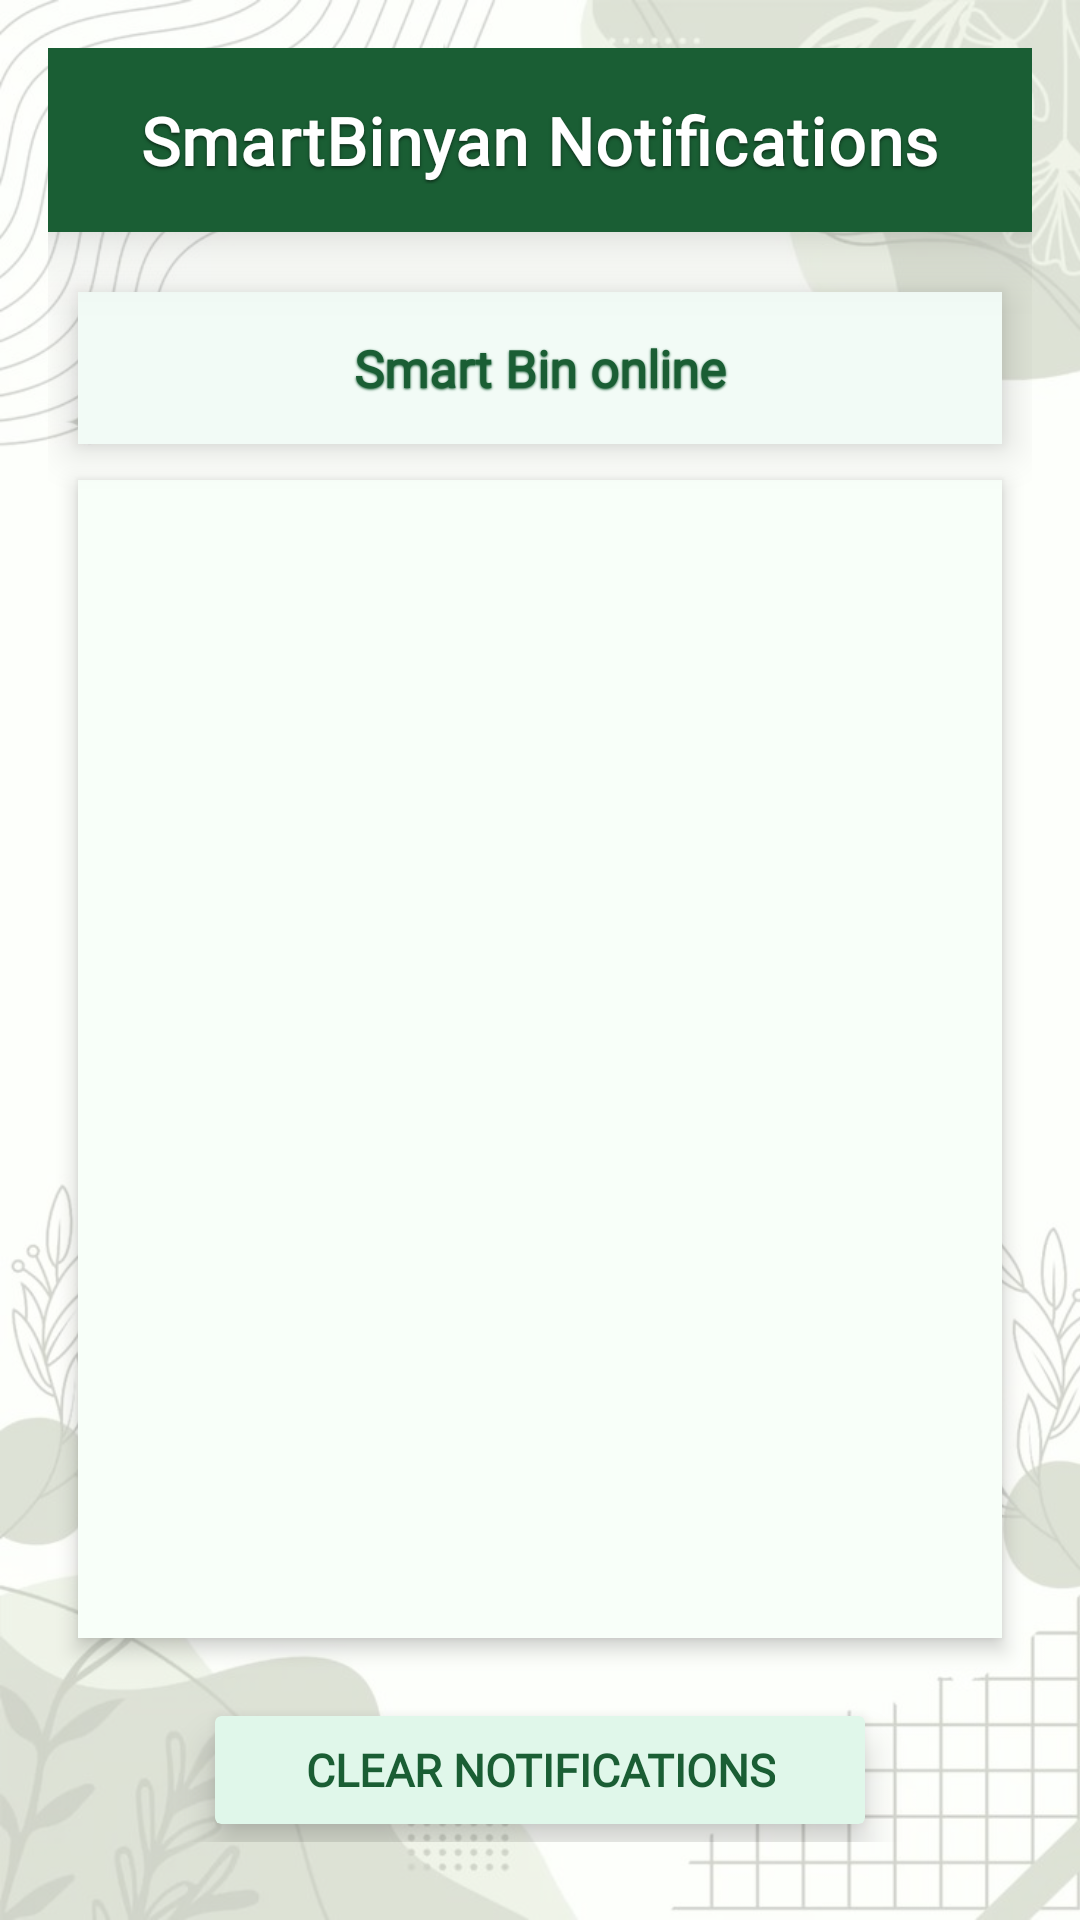

Reconstruct the res/layout file that produces this screen, plus the resources it refers to.
<!-- AndroidManifest.xml: activity theme Theme.Smartbinyan -->
<!-- res/layout/activity_notification.xml -->
<?xml version="1.0" encoding="utf-8"?>
<FrameLayout xmlns:android="http://schemas.android.com/apk/res/android"
    xmlns:app="http://schemas.android.com/apk/res-auto"
    xmlns:tools="http://schemas.android.com/tools"
    android:id="@+id/mainContainer"
    android:layout_width="match_parent"
    android:layout_height="match_parent"
    tools:context=".NotificationActivity">

    
    <ImageView
        android:layout_width="match_parent"
        android:layout_height="match_parent"
        android:scaleType="centerCrop"
        android:src="@drawable/eco"
        android:contentDescription="Background Image" />

    
    <View
        android:layout_width="match_parent"
        android:layout_height="match_parent"
        android:background="#B3FFFFFF" />

    
    <LinearLayout
        android:layout_width="match_parent"
        android:layout_height="match_parent"
        android:orientation="vertical"
        android:padding="16dp">

        
        <LinearLayout
            android:layout_width="match_parent"
            android:layout_height="wrap_content"
            android:background="#1A5E34"
            android:padding="16dp"
            android:gravity="center"
            android:elevation="8dp"
            android:clipToOutline="true"
            android:translationZ="8dp"
            android:layout_marginBottom="8dp">

            <TextView
                android:id="@+id/headerTitle"
                android:layout_width="wrap_content"
                android:layout_height="wrap_content"
                android:text="SmartBinyan Notifications"
                android:textColor="#FFFFFF"
                android:textSize="22sp"
                android:textStyle="bold"
                android:fontFamily="@font/noto_serif"
                android:letterSpacing="0.02"
                android:shadowColor="#80000000"
                android:shadowDx="0"
                android:shadowDy="2"
                android:shadowRadius="2" />
        </LinearLayout>

        
        <TextView
            android:id="@+id/tvNotificationStatus"
            android:layout_width="match_parent"
            android:layout_height="wrap_content"
            android:text="Smart Bin online"
            android:textColor="#1A5E34"
            android:textSize="17sp"
            android:textStyle="bold"
            android:fontFamily="@font/noto_serif"
            android:gravity="center"
            android:padding="14dp"
            android:background="#F2FBF6"
            android:layout_marginVertical="12dp"
            android:layout_marginHorizontal="10dp"
            android:elevation="5dp"
            android:clipToOutline="true"
            android:translationZ="3dp"
            android:shadowColor="#145A32"
            android:shadowDx="0"
            android:shadowDy="1"
            android:shadowRadius="1.5" />

        
        <TextView
            android:id="@+id/tvNoNotification"
            android:layout_width="match_parent"
            android:layout_height="wrap_content"
            android:text="✅ No notifications yet"
            android:textColor="#808080"
            android:textSize="15sp"
            android:gravity="center"
            android:padding="10dp"
            android:layout_marginVertical="6dp"
            android:visibility="gone"
            android:background="#F8FFF9"
            android:fontFamily="@font/noto_serif" />

        
        <ScrollView
            android:layout_width="match_parent"
            android:layout_height="0dp"
            android:layout_weight="1"
            android:background="#F8FFF9"
            android:padding="14dp"
            android:elevation="4dp"
            android:layout_marginHorizontal="10dp"
            android:layout_marginBottom="16dp"
            android:clipToOutline="true">

            <LinearLayout
                android:id="@+id/messageContainer"
                android:layout_width="match_parent"
                android:layout_height="wrap_content"
                android:orientation="vertical"
                android:showDividers="middle"
                android:dividerPadding="6dp"
                android:padding="10dp" />
        </ScrollView>

        
        <LinearLayout
            android:layout_width="match_parent"
            android:layout_height="wrap_content"
            android:orientation="horizontal"
            android:gravity="center"
            android:layout_marginBottom="10dp"
            android:layout_marginTop="4dp">

            
            <Button
                android:id="@+id/btnClear"
                android:layout_width="wrap_content"
                android:layout_height="wrap_content"
                android:text="Clear Notifications"
                android:textColor="#1A5E34"
                android:textStyle="bold"
                android:fontFamily="@font/noto_serif"
                android:textSize="15sp"
                android:backgroundTint="#E0F7EA"
                android:paddingHorizontal="34dp"
                android:paddingVertical="12dp"
                android:elevation="8dp"
                android:translationZ="5dp"
                android:clipToOutline="true"
                android:foreground="?android:attr/selectableItemBackground"
                android:clickable="true"
                android:focusable="true"
                android:tooltipText="Tap to clear notifications"
                android:outlineProvider="background"
                android:radius="45dp" />
        </LinearLayout>

    </LinearLayout>

</FrameLayout>
<!-- resources referenced by this layout -->
<resources>
  <!-- drawable eco: jpg bitmap (drawable, 52608 bytes) -->
  <style name="Theme.Smartbinyan" parent="Theme.Material3.DayNight.NoActionBar">
          
          <item name="colorPrimary">@color/purple_500</item>
          <item name="colorPrimaryVariant">@color/purple_700</item>
          <item name="colorOnPrimary">@android:color/white</item>
          <item name="colorSecondary">@color/teal_200</item>
      </style>
  <color name="purple_500">#6200EE</color>
  <color name="purple_700">#3700B3</color>
  <color name="teal_200">#03DAC5</color>
</resources>
